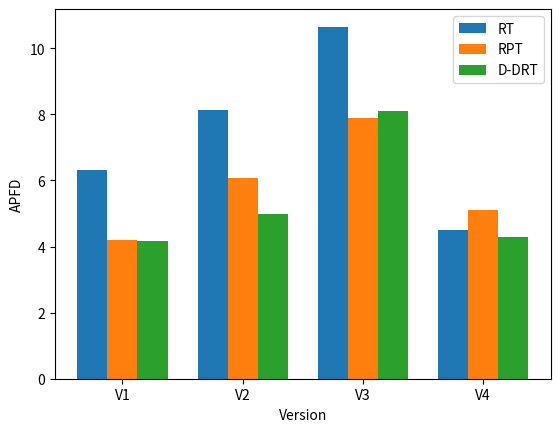

Recreate this plot in Python.
import matplotlib.pyplot as plt
import numpy as np


data = {
    'V1': [6.325, 4.211, 4.155],
    'V2': [8.12, 6.075, 4.98],
    'V3': [10.65, 7.9, 8.1],
    'V4': [4.5, 5.1, 4.3]
}
group_labels = list(data.keys()) 
measurement_labels = ['RT', 'RPT', 'D-DRT']  


bar_width = 0.25


fig, ax = plt.subplots()


x_positions = np.arange(len(data))


for i in range(len(measurement_labels)):
    values = [group[i] for group in data.values()]  
    ax.bar(x_positions + i * bar_width, values, width=bar_width, label=measurement_labels[i])


ax.set_xticks(x_positions + bar_width)
ax.set_xticklabels(group_labels)


ax.set_xlabel('Version')
ax.set_ylabel('APFD')



ax.legend()


plt.show()
